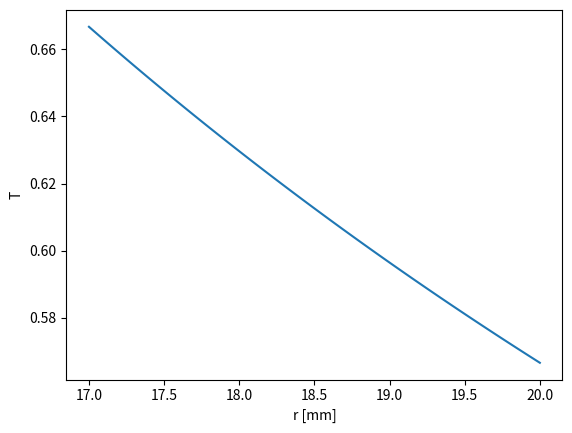
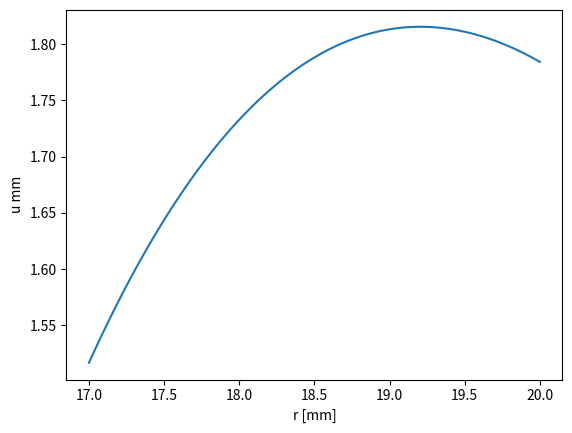
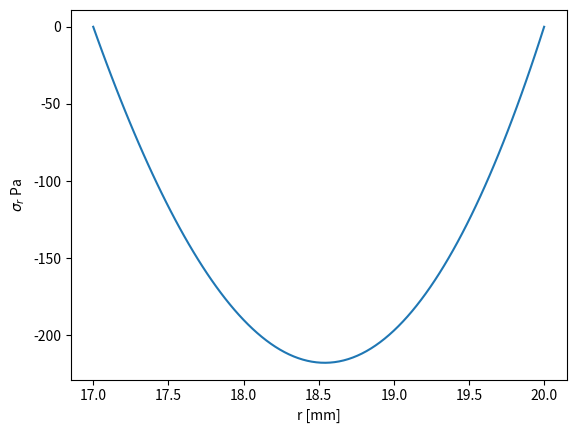
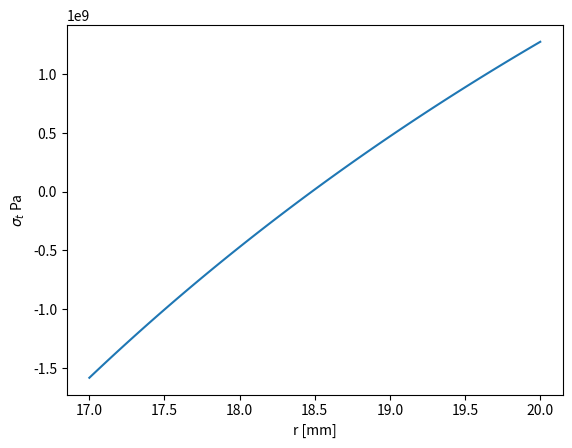
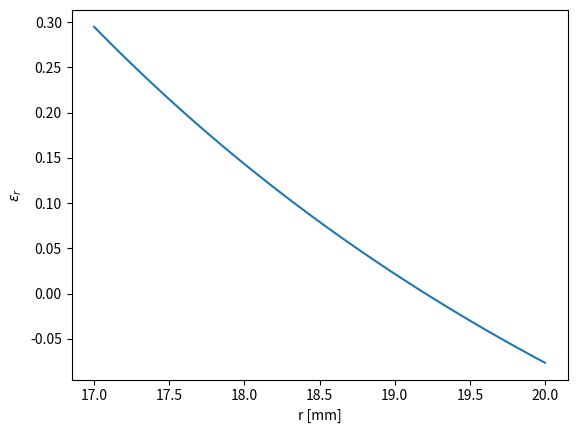
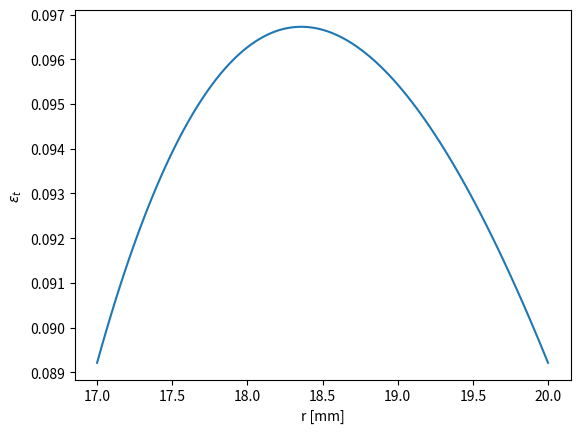

Write the Python code that produced these figures, in order.
#!/usr/bin/env python3
# -*- coding: utf-8 -*-
"""
Created on Tue Jul 16 08:19:53 2024
esfuerzo termico solo en esferas
[redacted]
"""
import numpy as np
import matplotlib.pyplot as plt

b=2.0e-2
a=b-3.0e-3
Ta=0.1
Tb=0.0
E=10e9 #Pa
nu=0.3
alfa=2.0
n=100 #nodes
dr=(b-a)/(n-1)


T=np.zeros(n)
sigma_r=np.zeros(n)
sigma_t=np.zeros(n)
epsi_r=np.zeros(n)
epsi_t=np.zeros(n)
disp=np.zeros(n)
r=np.linspace(a,b,n)

def temp(r):
    y=(Tb*b-Ta*a)*(b-a)+(Ta-Tb)*a*b/((b-a)*r)
    return y

def u(r):
    disp=(alfa/(1-nu))*(Ta-Tb)*a/(2*(b**3-a**3))*\
    ((1+nu)*b*(a**2+a*b+b**2)+2*(nu*a**2-a**2-nu*a*b-nu*b**2)*r-(1+nu)*a**2*b**3/r**2)+Tb*alfa*r
    return disp

def e_r(r):
    y=(alfa/(1-nu))*(Ta-Tb)*a/(b**3-a**3)*\
    ((nu*a**2-a**2-nu*a*b-nu*b**2)+(1+nu)*a**2*b**3/r**3)+Tb*alfa
    return y

def e_t(r):
    y=(alfa/(1-nu))*(Ta-Tb)*a/(2*(b**3-a**3)*r)*\
    (((1+nu)*b*(a**2+a*b+b**2)+2*(nu*a**2-a**2-nu*a*b-nu*b**2)*r-(1+nu)*a**2*b**3/r**2))+Tb*alfa
    return y

def s_r(r):
    y=(E*alfa*nu/(1-nu))*(Ta-Tb)*a*b/(b**3-a**3)*(r-a)*(r-b)*(r*a+r*b+a*b)
    return y

def s_t(r):
    y=(E*alfa/(2*(1-nu)))*(Ta-Tb)*a*b/(b**3-a**3)*\
    (2*(a+b)-(a**2+a*b+b**2)/r-a**2*b**2/r**3)
    return y

for i in range(n):
    T[i]=temp(r[i])
    disp[i]=u(r[i])
    sigma_r[i]=s_r(r[i])
    sigma_t[i]=s_t(r[i])
    epsi_r[i]=e_r(r[i])
    epsi_t[i]=e_t(r[i])
    
#grafica 
plt.figure()
plt.plot(r*1e3,T) 
plt.xlabel('r [mm]')
plt.ylabel('T') 
      
plt.figure()
plt.plot(r*1e3,disp*1e3) 
plt.xlabel('r [mm]')
plt.ylabel('u mm') 
    

plt.figure()
plt.plot(r*1e3,sigma_r) 
plt.xlabel('r [mm]')
plt.ylabel('$\sigma_r$ Pa') 

plt.figure()
plt.plot(r*1e3,sigma_t) 
plt.xlabel('r [mm]')
plt.ylabel('$\sigma_t$ Pa') 

plt.figure()
plt.plot(r*1e3,epsi_r) 
plt.xlabel('r [mm]')
plt.ylabel('$\epsilon_r$') 

plt.figure()
plt.plot(r*1e3,epsi_t) 
plt.xlabel('r [mm]')
plt.ylabel('$\epsilon_t$') 
